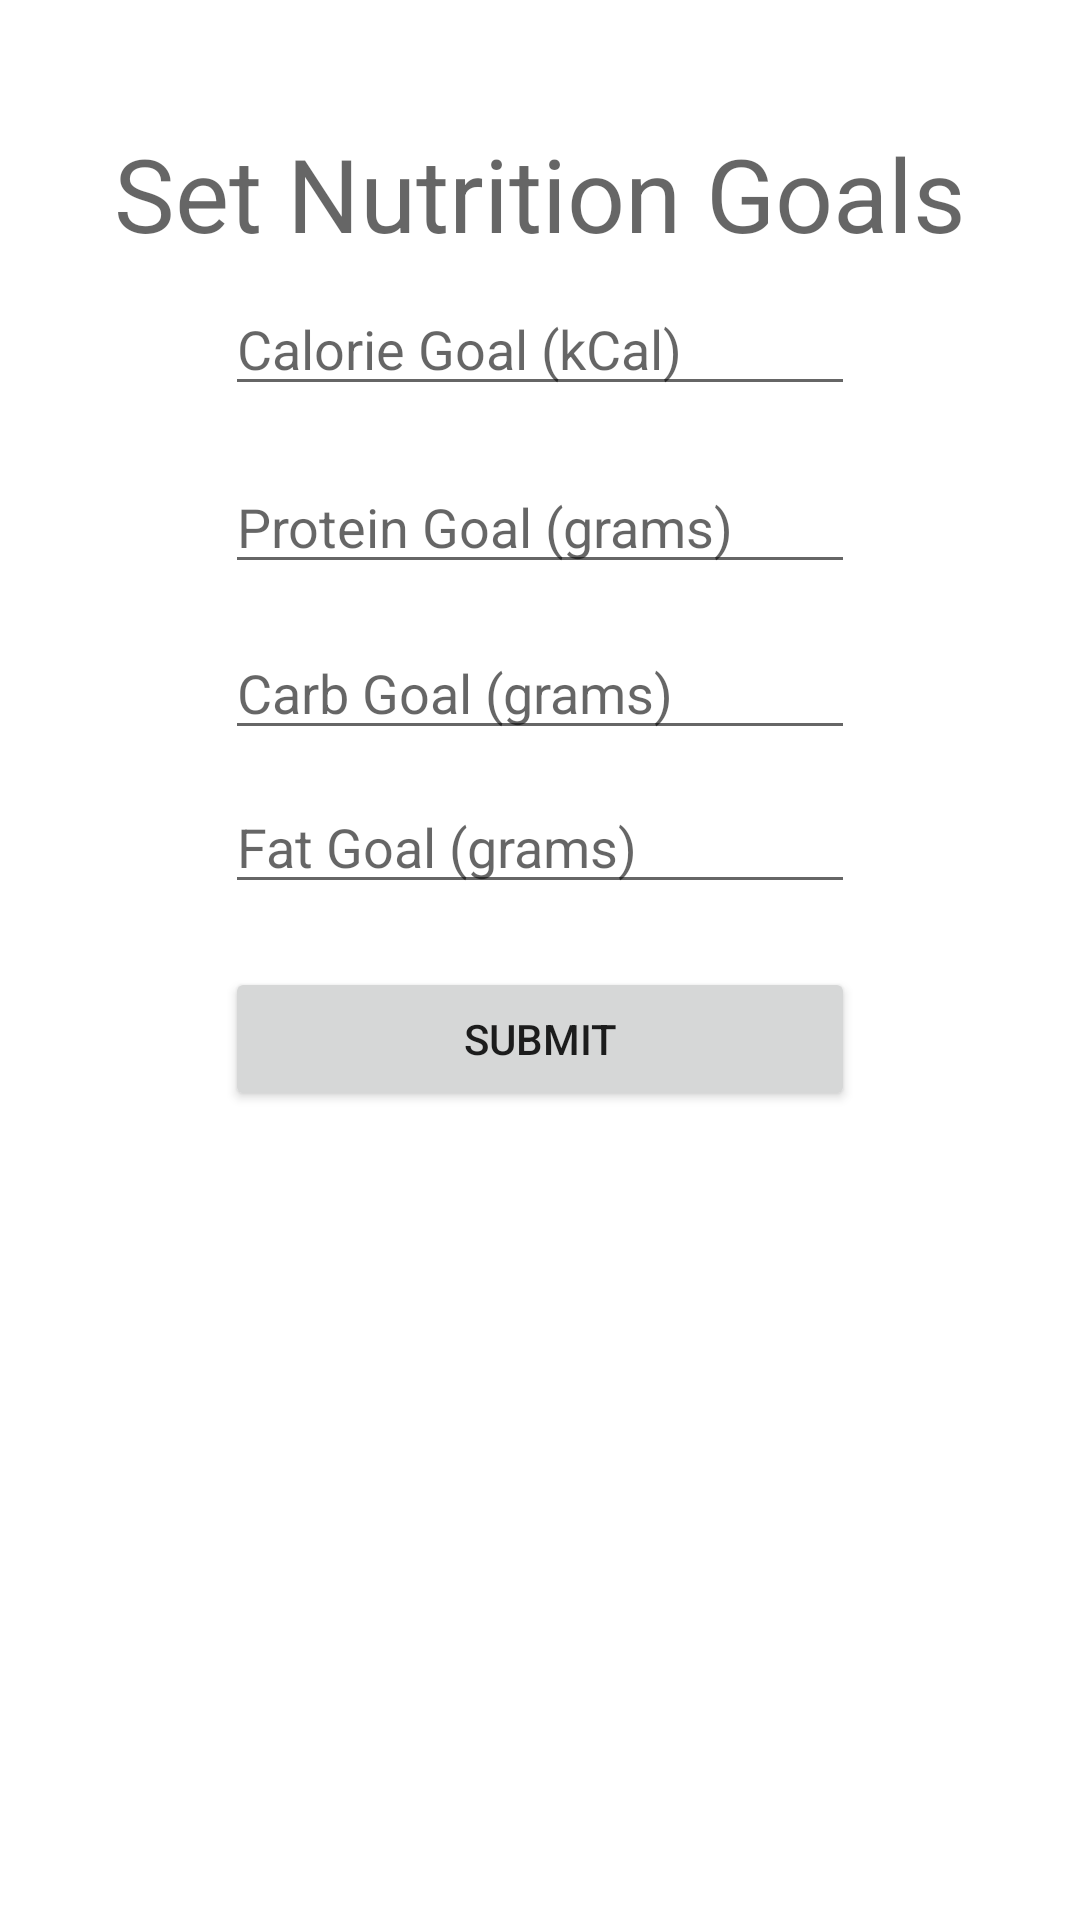

Write the Android layout XML for this screen, with the resource values it uses.
<!-- AndroidManifest.xml: application theme Theme.NutriTrac -->
<!-- res/layout/activity_change_macros.xml -->
<?xml version="1.0" encoding="utf-8"?>
<androidx.constraintlayout.widget.ConstraintLayout xmlns:android="http://schemas.android.com/apk/res/android"
    xmlns:app="http://schemas.android.com/apk/res-auto"
    xmlns:tools="http://schemas.android.com/tools"
    android:layout_width="match_parent"
    android:layout_height="match_parent"
    tools:context=".ChangeMacrosActivity">

    <EditText
        android:id="@+id/inputCalGoal"
        android:layout_width="wrap_content"
        android:layout_height="wrap_content"
        android:layout_marginStart="37dp"
        android:layout_marginBottom="18dp"
        android:ems="10"
        android:hint="Calorie Goal (kCal)"
        android:inputType="number"
        app:layout_constraintBottom_toTopOf="@+id/inputProteinGoal"
        app:layout_constraintStart_toStartOf="@+id/textView2"
        app:layout_constraintTop_toBottomOf="@+id/textView2" />

    <TextView
        android:id="@+id/textView2"
        android:layout_width="wrap_content"
        android:layout_height="wrap_content"
        android:layout_marginTop="79dp"
        android:layout_marginBottom="7dp"
        android:text="Set Nutrition Goals"
        android:textAppearance="@style/TextAppearance.AppCompat.Display1"
        app:layout_constraintBottom_toTopOf="@+id/inputCalGoal"
        app:layout_constraintEnd_toEndOf="parent"
        app:layout_constraintStart_toStartOf="parent"
        app:layout_constraintTop_toTopOf="parent" />

    <EditText
        android:id="@+id/inputProteinGoal"
        android:layout_width="wrap_content"
        android:layout_height="wrap_content"
        android:layout_marginBottom="14dp"
        android:ems="10"
        android:hint="Protein Goal (grams)"
        android:inputType="number"
        app:layout_constraintBottom_toTopOf="@+id/inputCarbGoal"
        app:layout_constraintStart_toStartOf="@+id/inputCalGoal"
        app:layout_constraintTop_toBottomOf="@+id/inputCalGoal" />

    <EditText
        android:id="@+id/inputFatGoal"
        android:layout_width="wrap_content"
        android:layout_height="wrap_content"
        android:layout_marginBottom="21dp"
        android:ems="10"
        android:hint="Fat Goal (grams)"
        android:inputType="number"
        app:layout_constraintBottom_toTopOf="@+id/submitGoalsButton"
        app:layout_constraintStart_toStartOf="@+id/inputCarbGoal"
        app:layout_constraintTop_toBottomOf="@+id/inputCarbGoal" />

    <EditText
        android:id="@+id/inputCarbGoal"
        android:layout_width="wrap_content"
        android:layout_height="wrap_content"
        android:layout_marginBottom="10dp"
        android:ems="10"
        android:hint="Carb Goal (grams)"
        android:inputType="number"
        app:layout_constraintBottom_toTopOf="@+id/inputFatGoal"
        app:layout_constraintStart_toStartOf="@+id/inputProteinGoal"
        app:layout_constraintTop_toBottomOf="@+id/inputProteinGoal" />

    <Button
        android:id="@+id/submitGoalsButton"
        android:layout_width="210dp"
        android:layout_height="wrap_content"
        android:layout_marginBottom="307dp"
        android:onClick="submitGoals"
        android:text="Submit"
        app:layout_constraintBottom_toBottomOf="parent"
        app:layout_constraintEnd_toEndOf="parent"
        app:layout_constraintStart_toStartOf="parent"
        app:layout_constraintTop_toBottomOf="@+id/inputFatGoal" />

</androidx.constraintlayout.widget.ConstraintLayout>
<!-- resources referenced by this layout -->
<resources>
  <style name="Theme.NutriTrac" parent="Theme.MaterialComponents.DayNight.DarkActionBar">
          
          <item name="colorPrimary">@color/purple_500</item>
          <item name="colorPrimaryVariant">@color/purple_700</item>
          <item name="colorOnPrimary">@color/white</item>
          
          <item name="colorSecondary">@color/teal_200</item>
          <item name="colorSecondaryVariant">@color/teal_700</item>
          <item name="colorOnSecondary">@color/black</item>
          
          <item name="android:statusBarColor" tools:targetApi="l">?attr/colorPrimaryVariant</item>
          
      </style>
  <!-- not gathered from this repository: default colours our renderer supplied (Android Studio template values) -->
  <color name="purple_500">#FF6200EE</color>
  <color name="purple_700">#FF3700B3</color>
  <color name="teal_200">#FF03DAC5</color>
  <color name="teal_700">#FF018786</color>
  <color name="black">#FF000000</color>
  <color name="white">#FFFFFFFF</color>
</resources>
